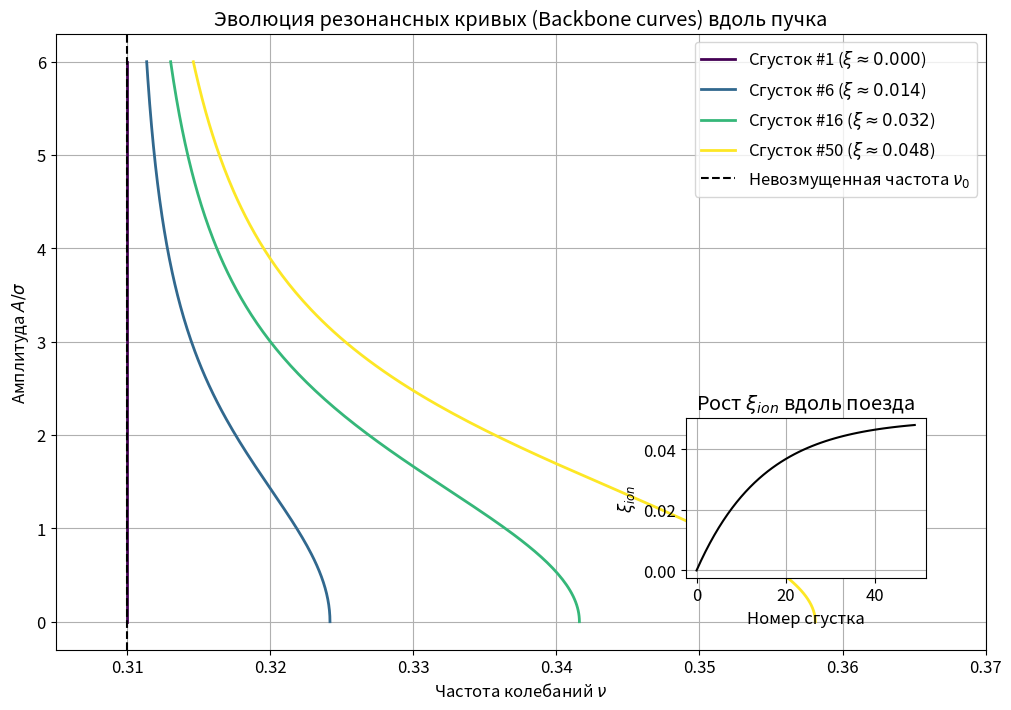

Write Python code to recreate this figure.
import numpy as np
import matplotlib.pyplot as plt
from scipy.special import i0

# Настройка графиков
%matplotlib inline
plt.rcParams['figure.figsize'] = (10, 6)
plt.rcParams['font.size'] = 12

def tune_shift_factor(amplitude, sigma):
    """
    Форм-фактор сдвига частоты от амплитуды (1D Gaussian).
    Убывает от 1 до 0.
    """
    amp = np.array(amplitude)
    J = (amp**2) / (2 * sigma**2)
    
    with np.errstate(divide='ignore', invalid='ignore'):
        factor = (2.0 / J) * (1.0 - np.exp(-J/2.0) * i0(J/2.0))
    
    factor = np.where(J < 1e-5, 1.0, factor)
    return factor

# Параметры
sigma = 1.0
nu_0 = 0.31
n_bunches = 50 # Количество сгустков в поезде

# Модель накопления ионов (насыщение)
bunch_indices = np.arange(n_bunches)
tau_ion = 15.0 # Характерное время накопления (в сгустках)
xi_max = 0.05  # Максимальный сдвиг частоты (в насыщении)

xi_vals = xi_max * (1 - np.exp(-bunch_indices / tau_ion))

# Амплитуды для построения скелетных кривых
amplitudes = np.linspace(0, 6*sigma, 200)

# Визуализация
plt.figure(figsize=(12, 8))

# Выберем несколько сгустков для отображения
indices_to_plot = [0, 5, 15, 49]
colors = plt.cm.viridis(np.linspace(0, 1, len(indices_to_plot)))

for idx, color in zip(indices_to_plot, colors):
    xi = xi_vals[idx]
    
    # Скелетная кривая: nu(A) = nu_0 + xi * Factor(A)
    # Мы строим A(nu)
    nu_curve = nu_0 + xi * tune_shift_factor(amplitudes, sigma)
    
    label = f'Сгусток #{idx+1} ($\\xi \\approx {xi:.3f}$)'
    plt.plot(nu_curve, amplitudes/sigma, color=color, linewidth=2, label=label)
    
    # "Тень" резонанса (схематично)
    # Просто закрасим область под скелетной кривой для наглядности "наклона"
    # plt.fill_betweenx(amplitudes/sigma, nu_0, nu_curve, color=color, alpha=0.1)

plt.axvline(nu_0, color='black', linestyle='--', label='Невозмущенная частота $\\nu_0$')
plt.title('Эволюция резонансных кривых (Backbone curves) вдоль пучка')
plt.xlabel('Частота колебаний $\\nu$')
plt.ylabel('Амплитуда $A / \sigma$')
plt.legend()
plt.grid(True)
plt.xlim(nu_0 - 0.005, nu_0 + xi_max + 0.01)

# Дополнительный график: рост сдвига частоты вдоль поезда
plt.axes([0.65, 0.2, 0.2, 0.2]) # Вставка
plt.plot(bunch_indices, xi_vals, 'k-')
plt.title('Рост $\\xi_{ion}$ вдоль поезда')
plt.xlabel('Номер сгустка')
plt.ylabel('$\\xi_{ion}$')
plt.grid(True)

plt.show()
